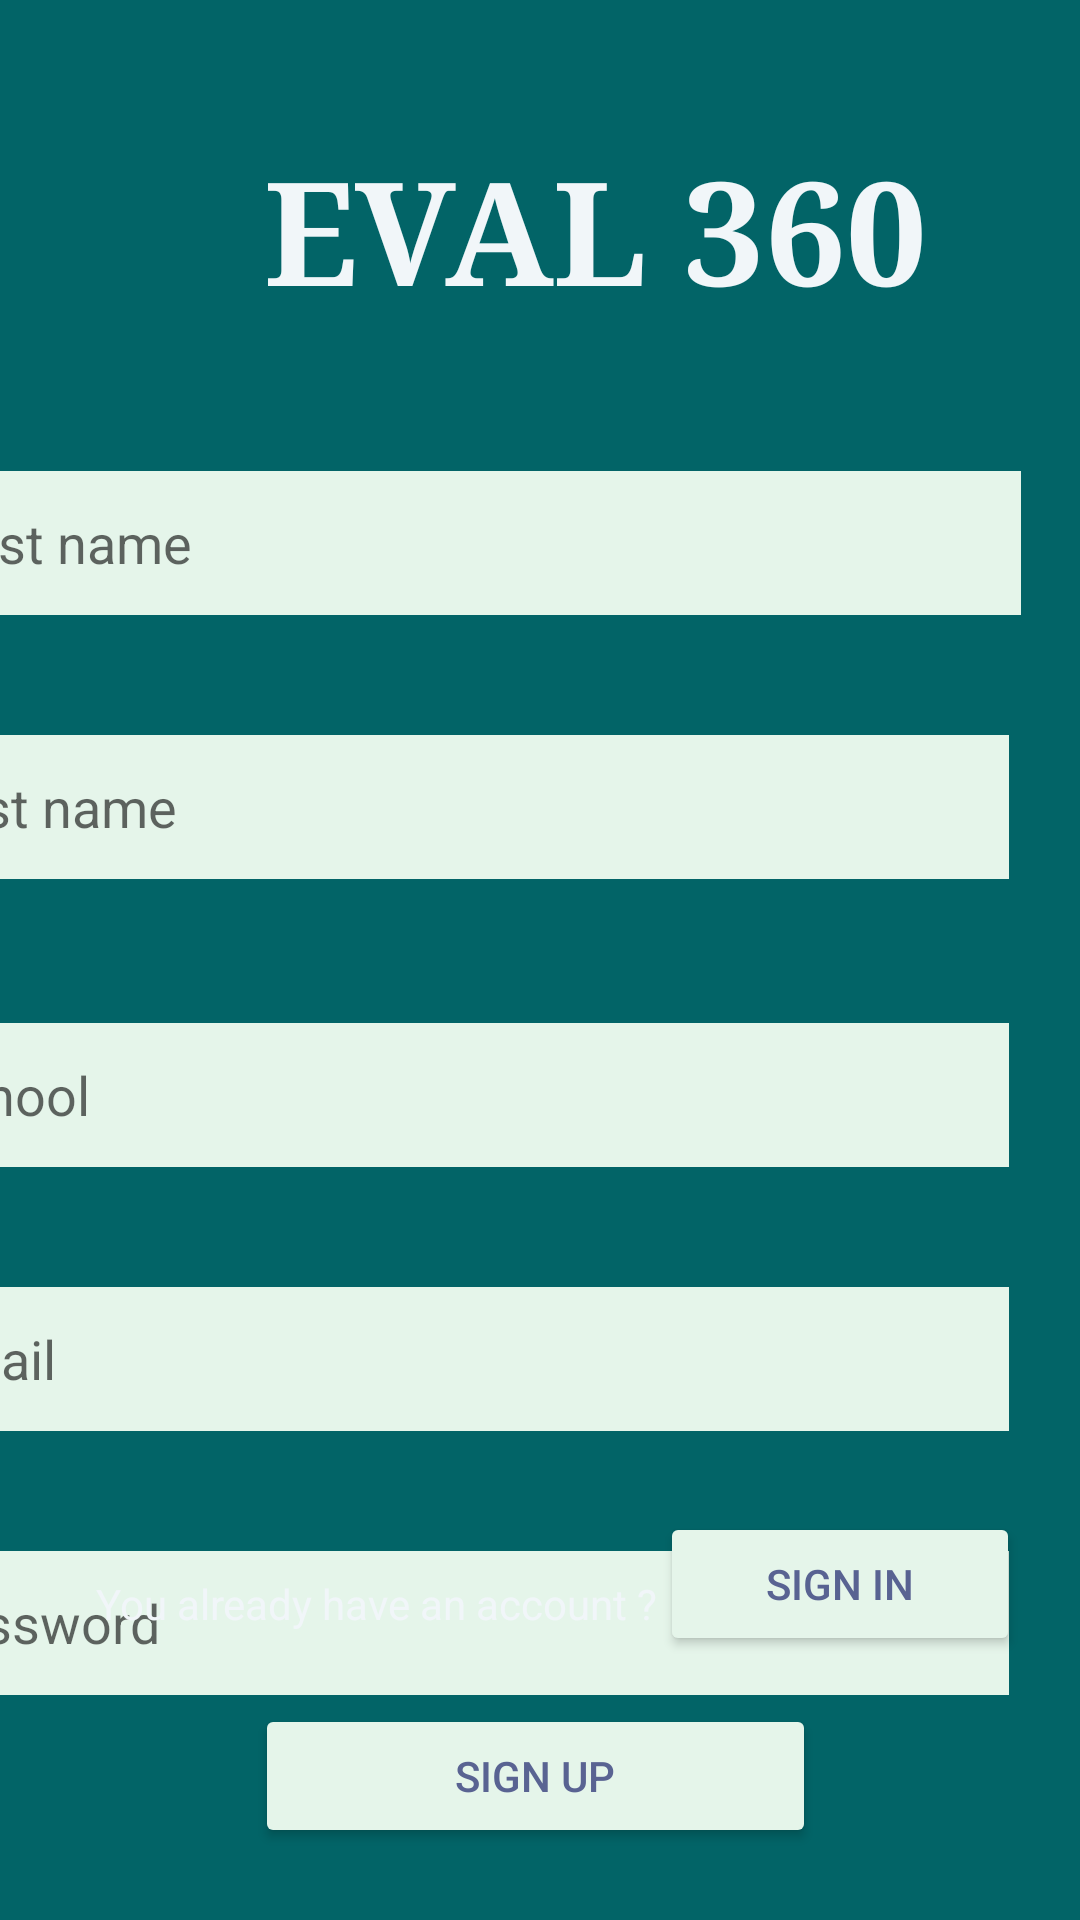

Produce the Android XML layout that renders to this screen, including the resource entries it uses.
<!-- AndroidManifest.xml: application theme Theme.Eval_360_mobile -->
<!-- res/layout/activity_register.xml -->
<?xml version="1.0" encoding="utf-8"?>
<androidx.constraintlayout.widget.ConstraintLayout xmlns:android="http://schemas.android.com/apk/res/android"
    xmlns:app="http://schemas.android.com/apk/res-auto"
    xmlns:tools="http://schemas.android.com/tools"
    android:layout_width="match_parent"
    android:layout_height="match_parent"
    tools:context=".Register"
    android:background="#026467">


    <com.google.android.material.textfield.TextInputEditText
        android:id="@+id/First_name"
        android:layout_width="370dp"
        android:layout_height="48dp"
        android:layout_marginTop="48dp"

        android:layout_marginEnd="20dp"
        android:background="#596392"
        android:backgroundTint="#E5F5EA"

        android:hint="  First name"
        app:layout_constraintEnd_toEndOf="parent"
        app:layout_constraintTop_toBottomOf="@+id/Eval_360">

    </com.google.android.material.textfield.TextInputEditText>

    <com.google.android.material.textfield.TextInputEditText
        android:id="@+id/Last_name"
        android:layout_width="370dp"
        android:layout_height="48dp"
        android:layout_marginTop="40dp"
        android:layout_marginEnd="24dp"
        android:hint="  Last name"

        android:background="#596392"
        android:backgroundTint="#E5F5EA"
        app:layout_constraintEnd_toEndOf="parent"
        app:layout_constraintTop_toBottomOf="@+id/First_name">

    </com.google.android.material.textfield.TextInputEditText>

    <com.google.android.material.textfield.TextInputEditText
        android:id="@+id/school"
        android:layout_width="370dp"
        android:layout_height="48dp"
        android:layout_marginTop="48dp"

        android:layout_marginEnd="24dp"
        android:hint="  School"
        android:background="#596392"
        android:backgroundTint="#E5F5EA"
        app:layout_constraintEnd_toEndOf="parent"
        app:layout_constraintTop_toBottomOf="@+id/Last_name">

    </com.google.android.material.textfield.TextInputEditText>

    <com.google.android.material.textfield.TextInputEditText
        android:id="@+id/password"
        android:layout_width="370dp"
        android:layout_height="48dp"
        android:layout_marginTop="40dp"
        android:layout_marginEnd="24dp"
        android:fontFamily="sans-serif"
        android:hint="  password"

        android:inputType="textPassword"
        android:background="#596392"
        android:backgroundTint="#E5F5EA"
        app:layout_constraintEnd_toEndOf="parent"
        app:layout_constraintTop_toBottomOf="@+id/passwordLogIn">

    </com.google.android.material.textfield.TextInputEditText>

    <com.google.android.material.textfield.TextInputEditText
        android:id="@+id/passwordLogIn"
        android:layout_width="370dp"
        android:layout_height="48dp"
        android:layout_marginTop="40dp"
        android:layout_marginEnd="24dp"

        android:hint="  email"
        android:background="#596392"
        android:backgroundTint="#E5F5EA"
        app:layout_constraintEnd_toEndOf="parent"
        app:layout_constraintTop_toBottomOf="@+id/school">

    </com.google.android.material.textfield.TextInputEditText>

    <TextView
        android:id="@+id/Eval_360"
        android:layout_width="wrap_content"
        android:layout_height="wrap_content"
        android:layout_marginStart="88dp"
        android:layout_marginTop="44dp"
        android:text="EVAL 360"
        android:typeface="serif"
        android:textColor="#F1F6F9"
        android:textSize="48sp"
        android:textStyle="bold"
        app:layout_constraintStart_toStartOf="parent"
        app:layout_constraintTop_toTopOf="parent" />

    <Button
        android:id="@+id/btn_sign_up"
        android:layout_width="187dp"
        android:layout_height="48dp"
        android:layout_marginBottom="24dp"
        android:text="sign up"
        android:backgroundTint="#E5F5EA"
        android:textColor="#596392"
        app:layout_constraintBottom_toBottomOf="parent"
        app:layout_constraintEnd_toEndOf="parent"
        app:layout_constraintHorizontal_bias="0.491"
        app:layout_constraintStart_toStartOf="parent" />

    <Button
        android:id="@+id/btn_sign_in"
        android:layout_width="120dp"
        android:layout_height="48dp"
        android:layout_marginEnd="20dp"
        android:layout_marginBottom="88dp"
        android:text="SIGN in"
        android:backgroundTint="#E5F5EA"
        android:textColor="#596392"
        app:layout_constraintBottom_toBottomOf="parent"
        app:layout_constraintEnd_toEndOf="parent" />

    <TextView
        android:id="@+id/account"
        android:layout_width="203dp"
        android:layout_height="27dp"
        android:layout_marginStart="32dp"
        android:layout_marginBottom="88dp"
        android:text="You already have an account ?"
        android:textColor="#F1F6F9"
        app:layout_constraintBottom_toBottomOf="parent"
        app:layout_constraintEnd_toStartOf="@+id/btn_sign_up"
        app:layout_constraintHorizontal_bias="0.0"
        app:layout_constraintStart_toStartOf="parent" />


</androidx.constraintlayout.widget.ConstraintLayout>
<!-- resources referenced by this layout -->
<resources>
  <style name="Theme.Eval_360_mobile" parent="Theme.MaterialComponents.DayNight.NoActionBar">
          
          <item name="colorPrimary">@color/purple_500</item>
          <item name="colorPrimaryVariant">@color/purple_700</item>
          <item name="colorOnPrimary">@color/white</item>
          
          <item name="colorSecondary">@color/teal_200</item>
          <item name="colorSecondaryVariant">@color/teal_700</item>
          <item name="colorOnSecondary">@color/black</item>
          
          <item name="android:statusBarColor">?attr/colorPrimaryVariant</item>
          
      </style>
  <!-- not gathered from this repository: default colours our renderer supplied (Android Studio template values) -->
  <color name="purple_500">#FF6200EE</color>
  <color name="purple_700">#FF3700B3</color>
  <color name="teal_200">#FF03DAC5</color>
  <color name="teal_700">#FF018786</color>
  <color name="black">#FF000000</color>
  <color name="white">#FFFFFFFF</color>
</resources>
